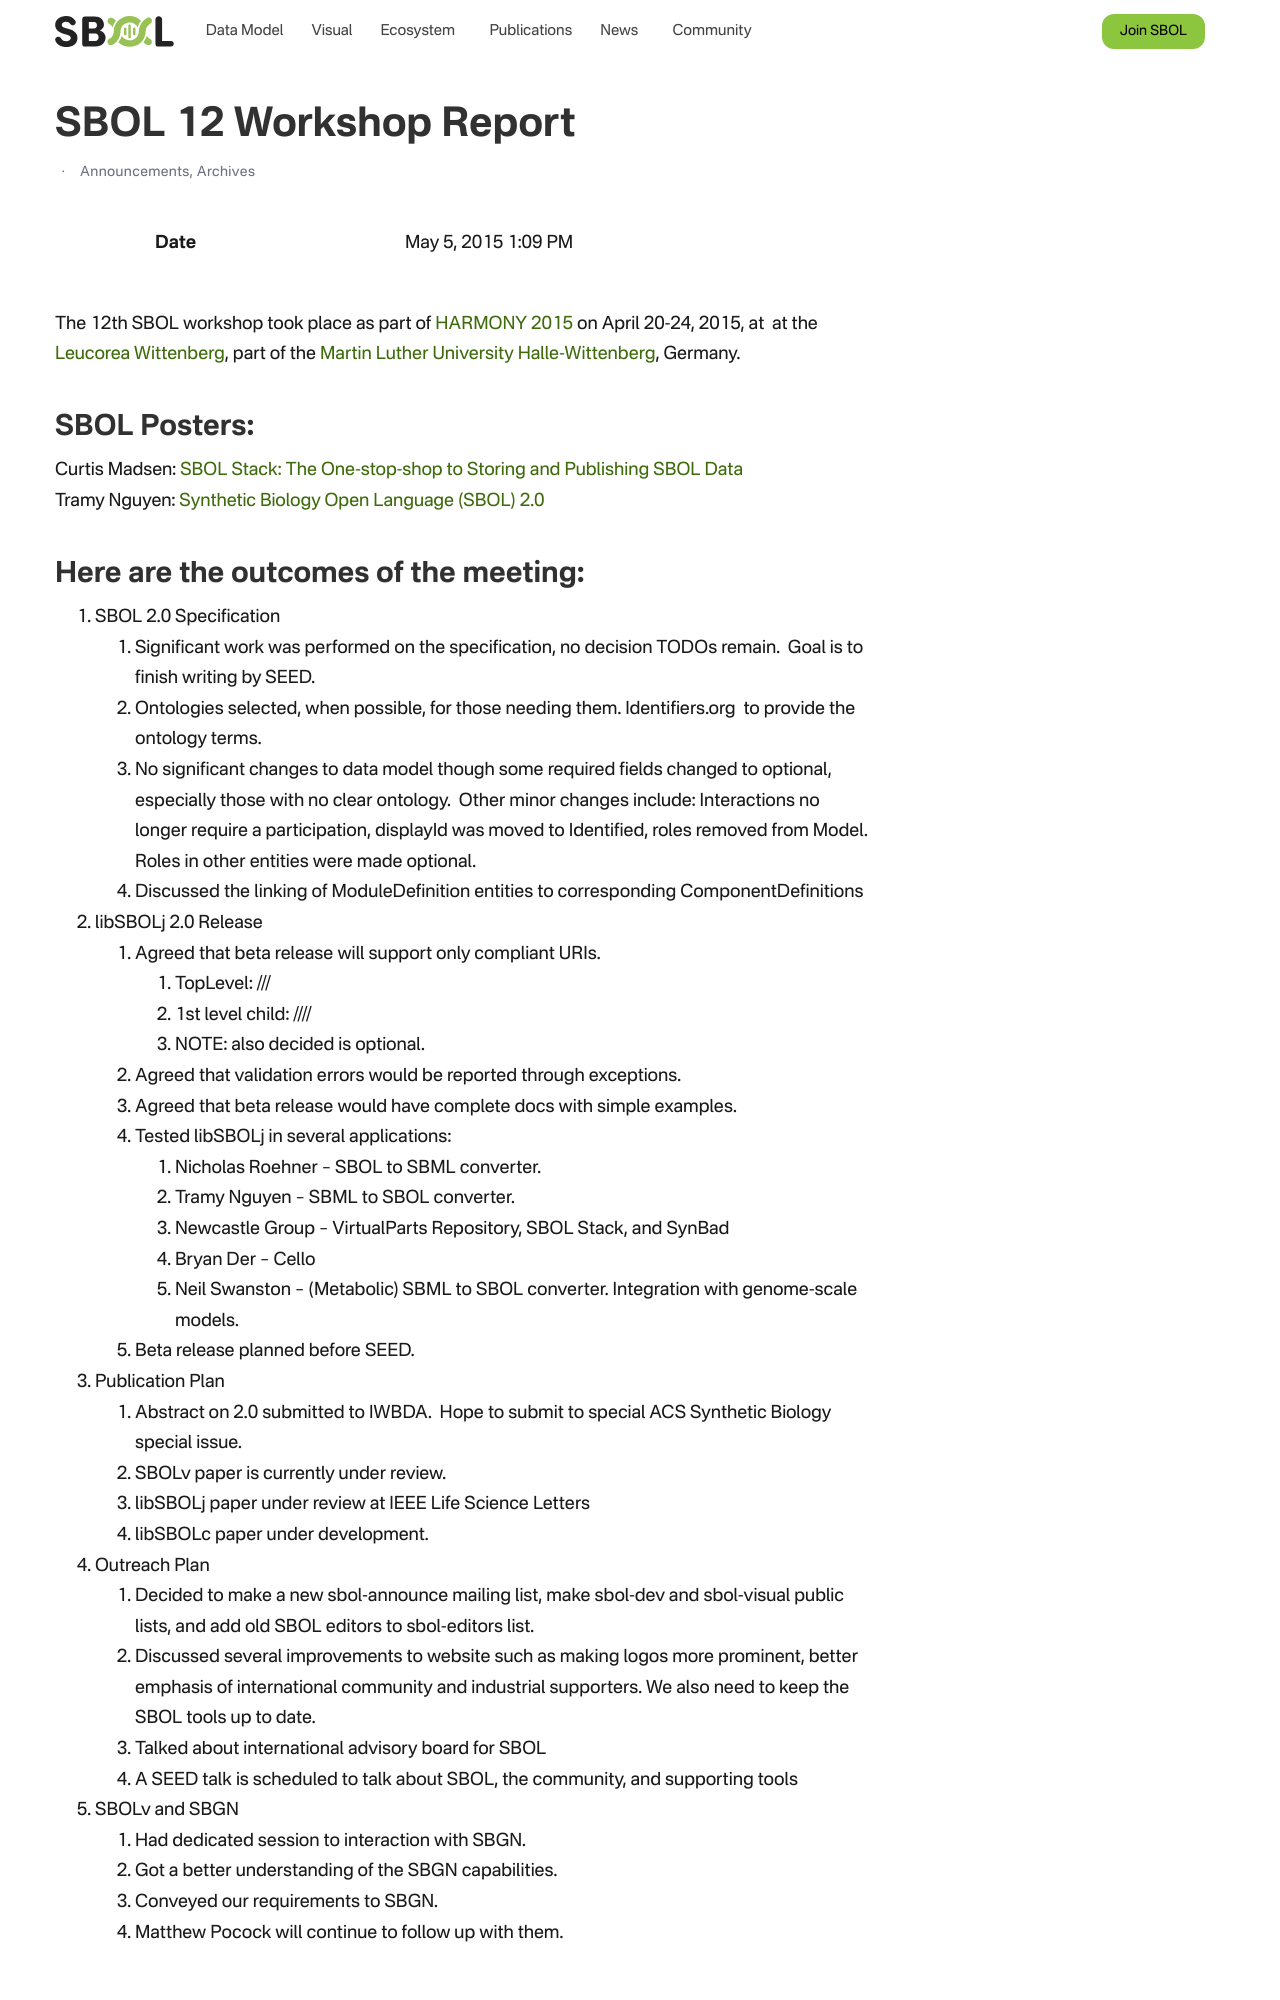

repository: SynBioDex/SbolStandardWebsite · page: event/2015/harmony/index.html · generator: jekyll

---
id: 648
title: SBOL 12 Workshop Report
date: 2015-05-05T13:09:19+00:00
author: Goksel Misirli
layout: post
guid: http://sbolstandard.org/?p=648
permalink: /sbol-12-workshop-at-harmony-2015/
categories:
  - Announcements
  - Archives
---
The 12th SBOL workshop took place as part of [HARMONY 2015](http://old_co.mbine.org/events/HARMONY_2015 "HARMONY 2015") on April 20-24, 2015, at  at the <a class="external text" href="http://www.leucorea.de/" rel="nofollow">Leucorea Wittenberg</a>, part of the <a class="external text" href="http://www.uni-halle.de/" rel="nofollow">Martin Luther University Halle-Wittenberg</a>, Germany.

## SBOL Posters:

Curtis Madsen: [SBOL Stack: The One-stop-shop to Storing and Publishing SBOL Data](https://github.com/SynBioDex/Community-Media/blob/master/posters/sbolstack_poster.pdf)  
Tramy Nguyen: [Synthetic Biology Open Language (SBOL) 2.0](https://github.com/SynBioDex/Community-Media/blob/master/posters/softwareinfra-syntheticbiology.pdf)
